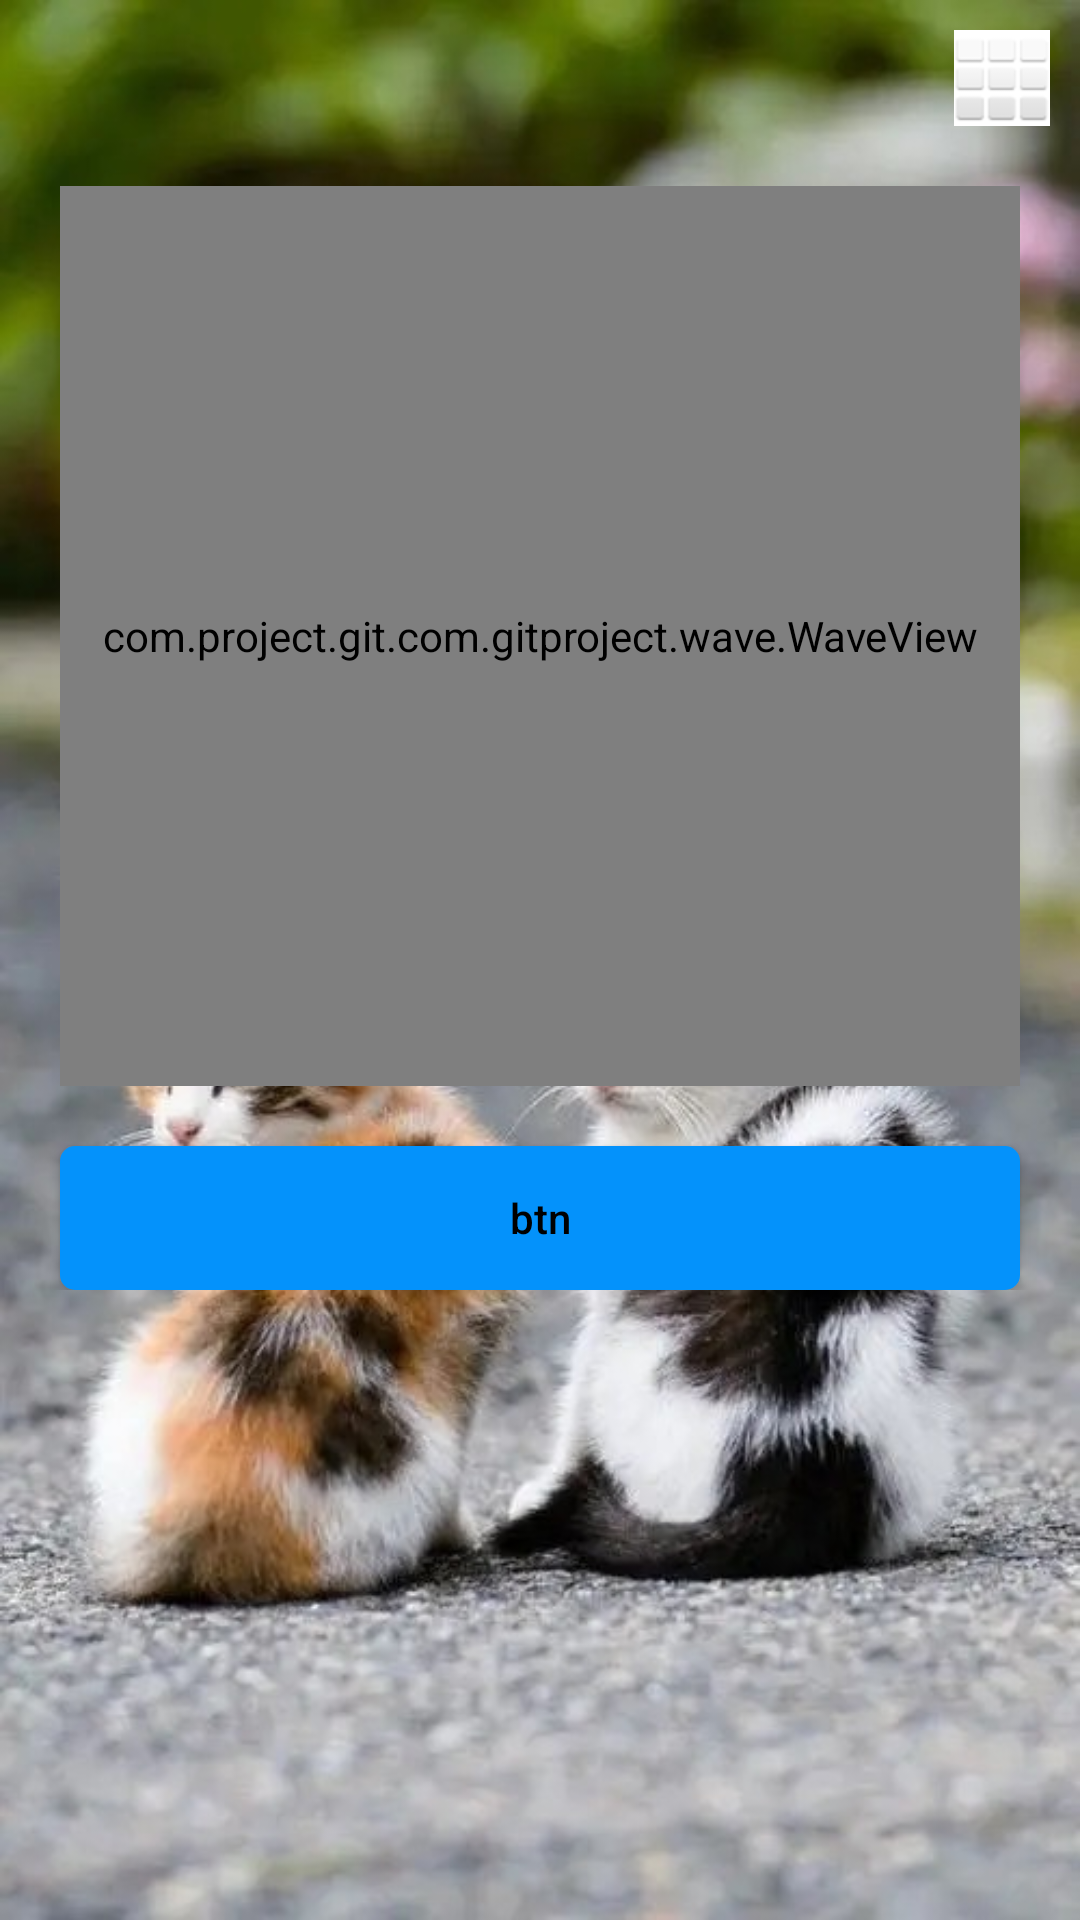

Reconstruct the res/layout file that produces this screen, plus the resources it refers to.
<!-- AndroidManifest.xml: application theme AppTheme -->
<!-- res/layout/activity_skin.xml -->
<?xml version="1.0" encoding="utf-8"?>
<ScrollView xmlns:android="http://schemas.android.com/apk/res/android"
    android:layout_width="match_parent"
    android:layout_height="match_parent"
    android:background="@drawable/color4bg"
    android:fitsSystemWindows="true">

    <LinearLayout
        android:layout_width="match_parent"
        android:layout_height="wrap_content"
        android:orientation="vertical">

        <ImageView
            android:id="@+id/settingImg"
            android:layout_width="wrap_content"
            android:layout_height="wrap_content"
            android:layout_gravity="end"
            android:layout_marginTop="10dp"
            android:layout_marginEnd="10dp"
            android:background="@color/systemcolor"
            android:src="@android:drawable/ic_dialog_dialer" />

        <com.project.git.com.gitproject.wave.WaveView
            android:layout_width="match_parent"
            android:layout_height="300dp"
            android:layout_margin="20dp" />

        <Button
            android:layout_width="match_parent"
            android:layout_height="wrap_content"
            android:layout_marginStart="20dp"
            android:layout_marginEnd="20dp"
            android:background="@drawable/btn_bg"
            android:padding="3dp"
            android:text="btn"
            android:textColor="@color/color_btn" />
    </LinearLayout>
</ScrollView>
<!-- resources referenced by this layout -->
<resources>
  <color name="color_btn">#000000</color>
  <color name="systemcolor">#FFFFFFFF</color>
  <!-- drawable btn_bg (drawable) -->
  <?xml version="1.0" encoding="utf-8"?>
  <shape xmlns:android="http://schemas.android.com/apk/res/android">
  
      <solid android:color="#0492Fb"/>
      <corners android:radius="5dp"/>
  </shape>
  <style name="AppTheme" parent="Theme.AppCompat.Light.NoActionBar">
          
          <item name="colorPrimary">@color/colorPrimary</item>
          <item name="colorPrimaryDark">@color/colorPrimaryDark</item>
          <item name="colorAccent">@color/colorAccent</item>
          <item name="android:textAllCaps">false</item>
          <item name="windowActionBar">false</item>
          <item name="windowNoTitle">true</item>
          <item name="android:listDivider">@drawable/listdriver</item>
          <item name="android:windowContentTransitions">true</item>
          <item name="android:windowBackground">@drawable/application_background</item>
          <item name="android:windowTranslucentStatus">false</item>
          <item name="android:statusBarColor">@android:color/transparent</item>
      </style>
  <color name="colorPrimary">#3F51B5</color>
  <color name="colorPrimaryDark">#303F9F</color>
  <color name="colorAccent">#FF4081</color>
  <!-- drawable listdriver (drawable) -->
  <?xml version="1.0" encoding="utf-8"?>
  <shape xmlns:android="http://schemas.android.com/apk/res/android">
  
      <size
          android:width="1px"
          android:height="1px" />
      <solid android:color="#333333" />
  </shape>
  <!-- drawable application_background (drawable) -->
  <?xml version="1.0" encoding="utf-8"?>
  <layer-list xmlns:android="http://schemas.android.com/apk/res/android"
              android:opacity="opaque">
  
      <item android:drawable="@drawable/ic_application" />
  </layer-list>
  <!-- drawable ic_application: jpg bitmap (drawable, 90054 bytes) -->
</resources>
